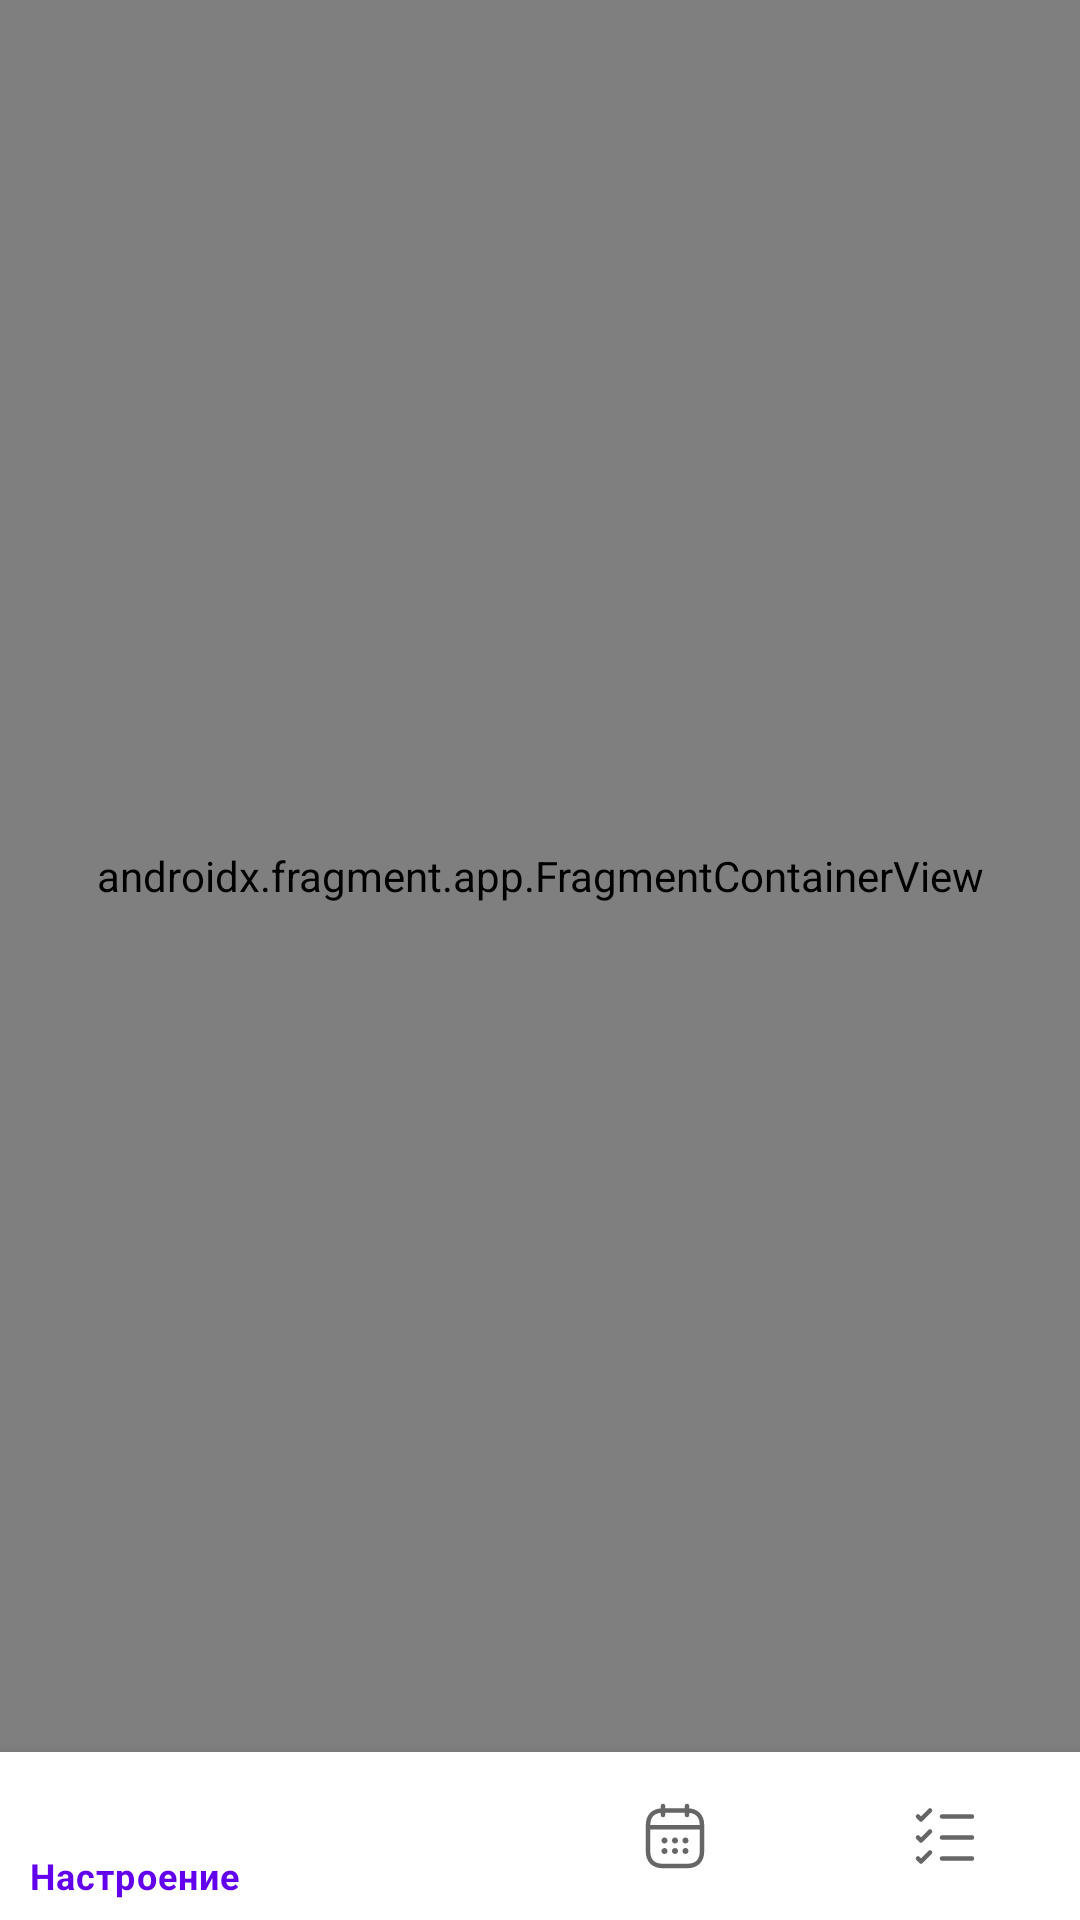

Reconstruct the res/layout file that produces this screen, plus the resources it refers to.
<!-- AndroidManifest.xml: activity theme NoActionBarTheme -->
<!-- res/layout/activity_main.xml -->
<?xml version="1.0" encoding="utf-8"?>
<androidx.constraintlayout.widget.ConstraintLayout
    xmlns:android="http://schemas.android.com/apk/res/android"
    xmlns:app="http://schemas.android.com/apk/res-auto"
    xmlns:tools="http://schemas.android.com/tools"
    android:layout_width="match_parent"
    android:layout_height="match_parent"
    tools:context=".MainActivity">

    <com.google.android.material.bottomnavigation.BottomNavigationView
        android:id="@+id/bottomNavigationView"
        android:layout_width="match_parent"
        android:layout_height="wrap_content"
        app:layout_constraintBottom_toBottomOf="parent"
        app:layout_constraintEnd_toEndOf="parent"
        app:layout_constraintStart_toStartOf="parent"
        app:menu="@menu/bottom_menu" />

    <androidx.fragment.app.FragmentContainerView
        android:id="@+id/nav_host_fragment"
        android:name="androidx.navigation.fragment.NavHostFragment"
        android:layout_width="0dp"
        android:layout_height="0dp"
        app:defaultNavHost="true"
        app:layout_constraintBottom_toTopOf="@+id/bottomNavigationView"
        app:layout_constraintEnd_toEndOf="parent"
        app:layout_constraintStart_toStartOf="parent"
        app:layout_constraintTop_toTopOf="parent"
        app:navGraph="@navigation/main_nav" />


</androidx.constraintlayout.widget.ConstraintLayout>
<!-- resources referenced by this layout -->
<resources>
  <style name="NoActionBarTheme" parent="Theme.MaterialComponents.DayNight.NoActionBar">
          
          <item name="colorPrimary">@color/purple_500</item>
          <item name="colorPrimaryVariant">@color/purple_700</item>
          <item name="colorOnPrimary">@color/white</item>
          
          <item name="colorSecondary">@color/teal_200</item>
          <item name="colorSecondaryVariant">@color/teal_700</item>
          <item name="colorOnSecondary">@color/black</item>
          
          <item name="android:statusBarColor" tools:targetApi="l">?attr/colorPrimaryVariant</item>
          
      </style>
  <color name="purple_500">#FF6200EE</color>
  <color name="purple_700">#FF3700B3</color>
  <color name="white">#FFFFFFFF</color>
  <color name="teal_200">#FF03DAC5</color>
  <color name="teal_700">#FF018786</color>
  <color name="black">#FF000000</color>
</resources>
